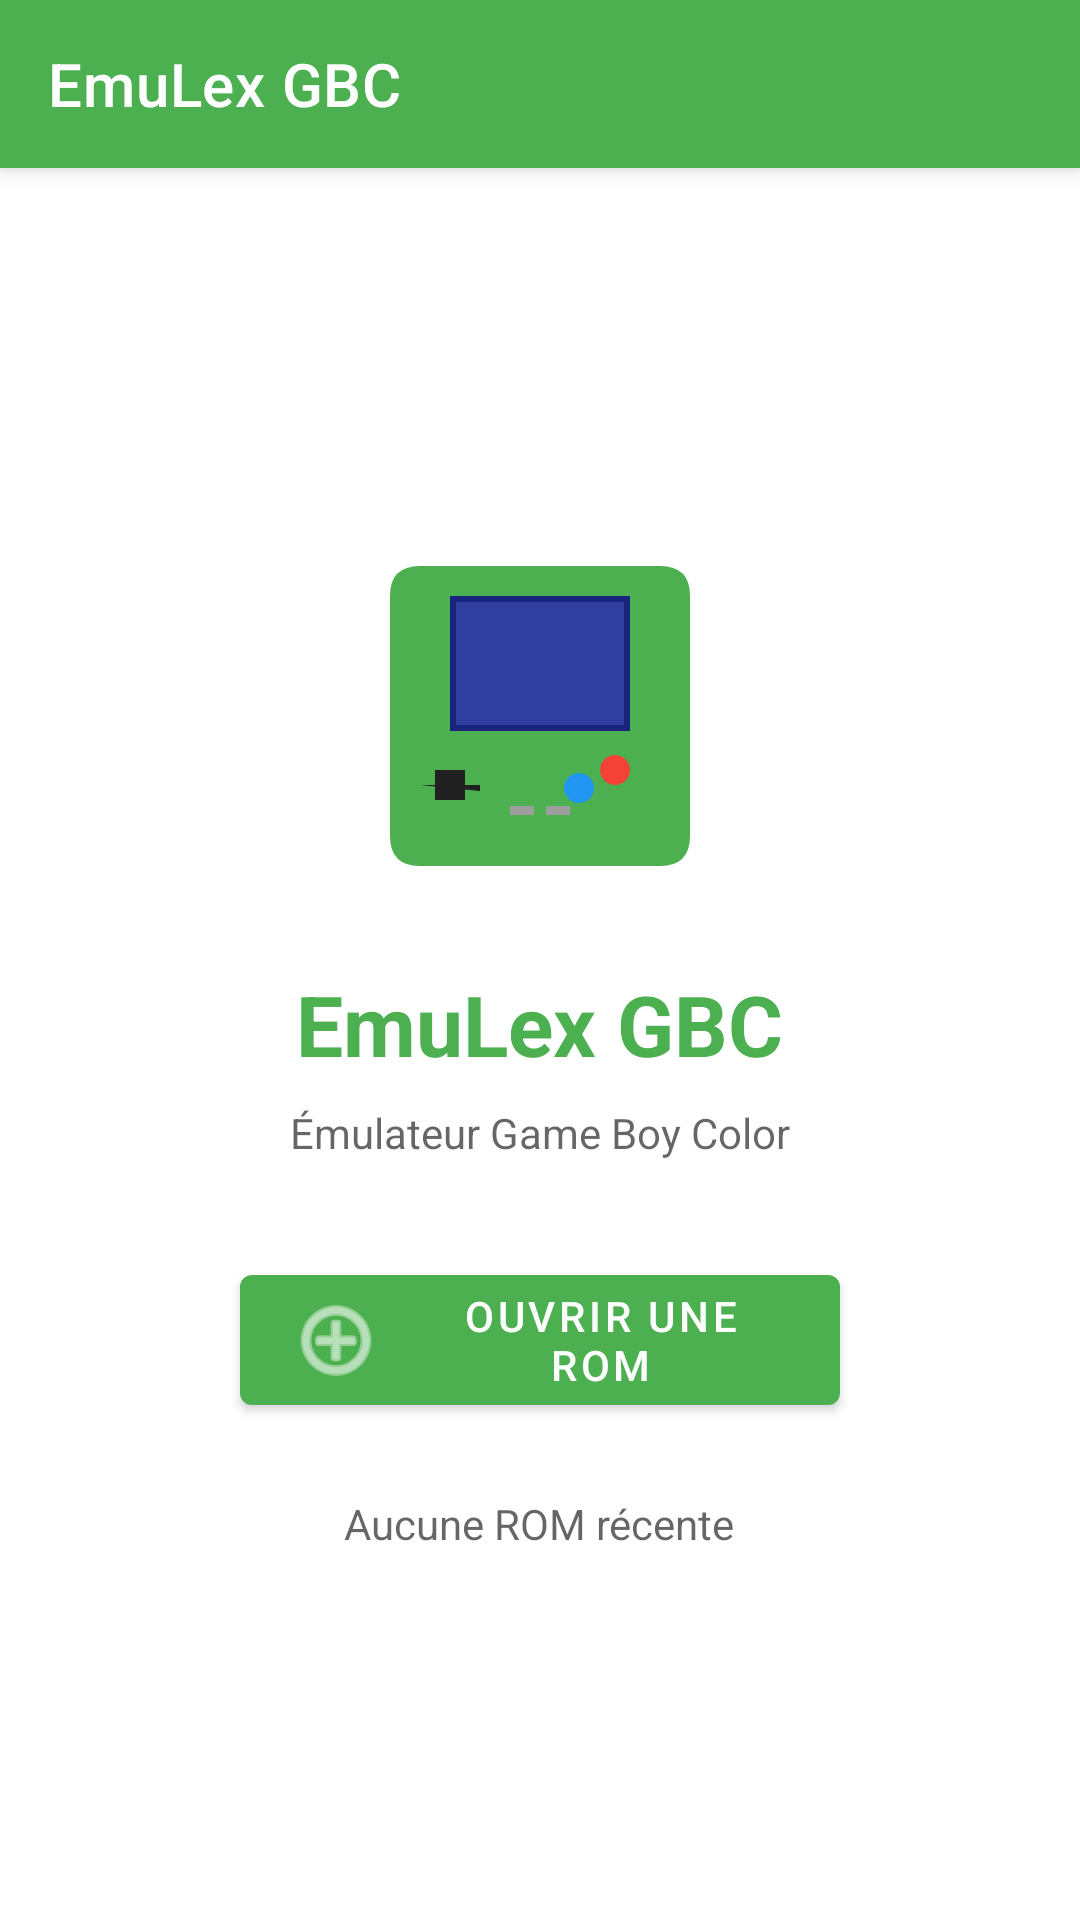

Produce the Android XML layout that renders to this screen, including the resource entries it uses.
<!-- AndroidManifest.xml: application theme Theme.EmuLexGBC -->
<!-- res/layout/activity_main.xml -->
<?xml version="1.0" encoding="utf-8"?>
<androidx.coordinatorlayout.widget.CoordinatorLayout
    xmlns:android="http://schemas.android.com/apk/res/android"
    xmlns:app="http://schemas.android.com/apk/res-auto"
    android:layout_width="match_parent"
    android:layout_height="match_parent">

    <com.google.android.material.appbar.AppBarLayout
        android:layout_width="match_parent"
        android:layout_height="wrap_content">

        <androidx.appcompat.widget.Toolbar
            android:id="@+id/toolbar"
            android:layout_width="match_parent"
            android:layout_height="?attr/actionBarSize"
            android:background="?attr/colorPrimary"
            app:title="@string/app_name"
            app:titleTextColor="@android:color/white" />

    </com.google.android.material.appbar.AppBarLayout>

    <LinearLayout
        android:layout_width="match_parent"
        android:layout_height="match_parent"
        android:orientation="vertical"
        android:gravity="center"
        android:padding="24dp"
        app:layout_behavior="@string/appbar_scrolling_view_behavior">

        <ImageView
            android:layout_width="120dp"
            android:layout_height="120dp"
            android:src="@drawable/ic_gameboy"
            android:layout_marginBottom="24dp" />

        <TextView
            android:layout_width="wrap_content"
            android:layout_height="wrap_content"
            android:text="@string/app_name"
            android:textSize="28sp"
            android:textStyle="bold"
            android:textColor="?attr/colorPrimary"
            android:layout_marginBottom="8dp" />

        <TextView
            android:layout_width="wrap_content"
            android:layout_height="wrap_content"
            android:text="Émulateur Game Boy Color"
            android:textSize="14sp"
            android:textColor="?android:attr/textColorSecondary"
            android:layout_marginBottom="32dp" />

        <com.google.android.material.button.MaterialButton
            android:id="@+id/btn_open_rom"
            android:layout_width="200dp"
            android:layout_height="wrap_content"
            android:text="@string/open_rom"
            android:layout_marginBottom="24dp"
            app:icon="@android:drawable/ic_menu_add" />

        <TextView
            android:id="@+id/tv_no_roms"
            android:layout_width="wrap_content"
            android:layout_height="wrap_content"
            android:text="Aucune ROM récente"
            android:textColor="?android:attr/textColorSecondary"
            android:visibility="visible" />

        <androidx.recyclerview.widget.RecyclerView
            android:id="@+id/rv_recent_roms"
            android:layout_width="match_parent"
            android:layout_height="wrap_content"
            android:visibility="gone" />

    </LinearLayout>

</androidx.coordinatorlayout.widget.CoordinatorLayout>
<!-- resources referenced by this layout -->
<resources>
  <!-- drawable ic_gameboy (drawable) -->
  <?xml version="1.0" encoding="utf-8"?>
  <vector xmlns:android="http://schemas.android.com/apk/res/android"
      android:width="120dp"
      android:height="120dp"
      android:viewportWidth="120"
      android:viewportHeight="120">
      
      <path
          android:fillColor="#4CAF50"
          android:pathData="M20,10 Q10,10 10,20 L10,100 Q10,110 20,110 L100,110 Q110,110 110,100 L110,20 Q110,10 100,10 Z" />
      
      <path
          android:fillColor="#1A237E"
          android:pathData="M30,20 L90,20 L90,65 L30,65 Z" />
      <path
          android:fillColor="#303F9F"
          android:pathData="M32,22 L88,22 L88,63 L32,63 Z" />
      
      <path
          android:fillColor="#212121"
          android:pathData="M25,78 L35,78 L35,88 L25,88 Z" />
      <path
          android:fillColor="#212121"
          android:pathData="M20,83 L40,83 L40,85 Z" />
      
      <path
          android:fillColor="#F44336"
          android:pathData="M90,78 A5,5 0 1,0 90,78.01 Z" />
      <path
          android:fillColor="#2196F3"
          android:pathData="M78,84 A5,5 0 1,0 78,84.01 Z" />
      
      <path
          android:fillColor="#9E9E9E"
          android:pathData="M50,90 L58,90 L58,93 L50,93 Z" />
      <path
          android:fillColor="#9E9E9E"
          android:pathData="M62,90 L70,90 L70,93 L62,93 Z" />
  </vector>
  <string name="app_name">EmuLex GBC</string>
  <string name="open_rom">Ouvrir une ROM</string>
  <style name="Theme.EmuLexGBC" parent="Theme.MaterialComponents.DayNight.DarkActionBar">
          <item name="colorPrimary">@color/gbc_primary</item>
          <item name="colorPrimaryVariant">@color/gbc_primary_dark</item>
          <item name="colorOnPrimary">@color/white</item>
          <item name="colorSecondary">@color/teal_200</item>
          <item name="colorSecondaryVariant">@color/teal_700</item>
          <item name="colorOnSecondary">@color/black</item>
          <item name="android:statusBarColor">?attr/colorPrimaryVariant</item>
      </style>
  <color name="gbc_primary">#FF4CAF50</color>
  <color name="gbc_primary_dark">#FF388E3C</color>
  <color name="white">#FFFFFFFF</color>
  <color name="teal_200">#FF03DAC5</color>
  <color name="teal_700">#FF018786</color>
  <color name="black">#FF000000</color>
</resources>
